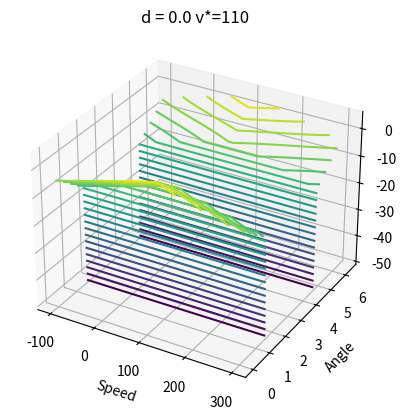
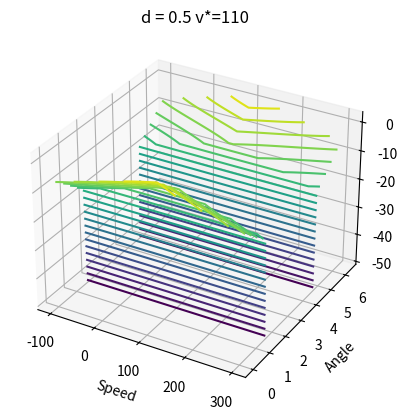
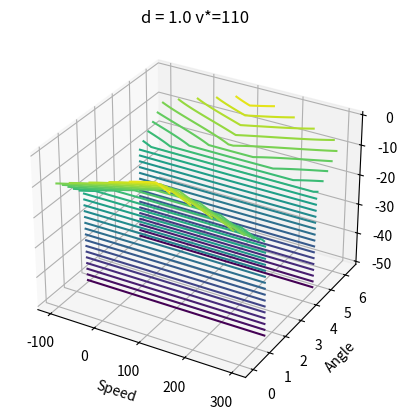

Write the Python code that produced these figures, in order.
import matplotlib.pyplot as plt
import numpy as np
from mpl_toolkits.mplot3d import Axes3D
wanted = 110

def f(v, theta, trackPos):
	res = 0.01*(-v**2 + v*2*wanted)*(np.cos(theta) - np.abs(np.sin(theta)) -np.abs(trackPos))# - np.abs(sp*np.sin(obs['angle'])) - sp * np.abs(obs['trackPos'])
	res[np.cos(theta) < 0] = -200
	return res
	#return (4*np.cos(theta) - np.abs(trackPos) - np.abs(v-wanted)/wanted)*20
def f1(v, theta, trackPos):
	res =  (np.cos(theta) - np.abs(trackPos) - np.abs(np.sin(theta)) - np.abs(v-wanted)/wanted)*5
	res[np.cos(theta) < 0] = -50
	return res
ds = [0., 0.5, 1.]

v = np.linspace(-100,300,100)
theta = np.linspace(0,2*np.pi,100)


V, T = np.meshgrid(v, theta)


for i, d in enumerate(ds):
	fig = plt.figure()
	Z = f1(V, T, d)
	ax = fig.add_subplot(111, projection='3d')
	ax.set_title("d = %.1f v*=%d" % (d, wanted))
	c = np.random.standard_normal(100)
	ax.set_xlabel('Speed')
	ax.set_ylabel('Angle')
	ax.set_zlabel('Reward')
	ax.contour3D(V, T, Z, 25)


# fig = plt.figure()
# for i, d in enumerate(ds):
# 	Z = f1(V, T, d)
# 	ax = fig.add_subplot(1,len(ds), i+1,projection='3d')
# 	c = np.random.standard_normal(100)
# 	ax.set_xlabel('Speed')
# 	ax.set_ylabel('Angle')
# 	ax.set_zlabel('Reward')
# 	ax.contour3D(V, T, Z, 25)


# ax.view_init(60,35)

plt.show()

# from mpl_toolkits.mplot3d import axes3d
# import matplotlib.pyplot as plt
# from matplotlib import cm
# import numpy as np

# def V(x,y,z):
#      return np.cos(10*x) + np.cos(10*y) + np.cos(10*z) + 2*(x**2 + y**2 + z**2)

# X,Y = np.mgrid[-1:1:100j, -1:1:100j]
# Z_vals = [ -0.5, 0, 0.9 ]
# num_subplots = len( Z_vals)

# fig = plt.figure( figsize=(10,4 ) )
# for i,z in enumerate( Z_vals) :
#     ax = fig.add_subplot(1 , num_subplots , i+1, projection='3d')
#     ax.contour(X, Y, V(X,Y,z) ,cmap=cm.gnuplot)
#     ax.set_title('z = %.2f'%z,fontsize=30)
# fig.savefig('contours.png', facecolor='grey', edgecolor='none')